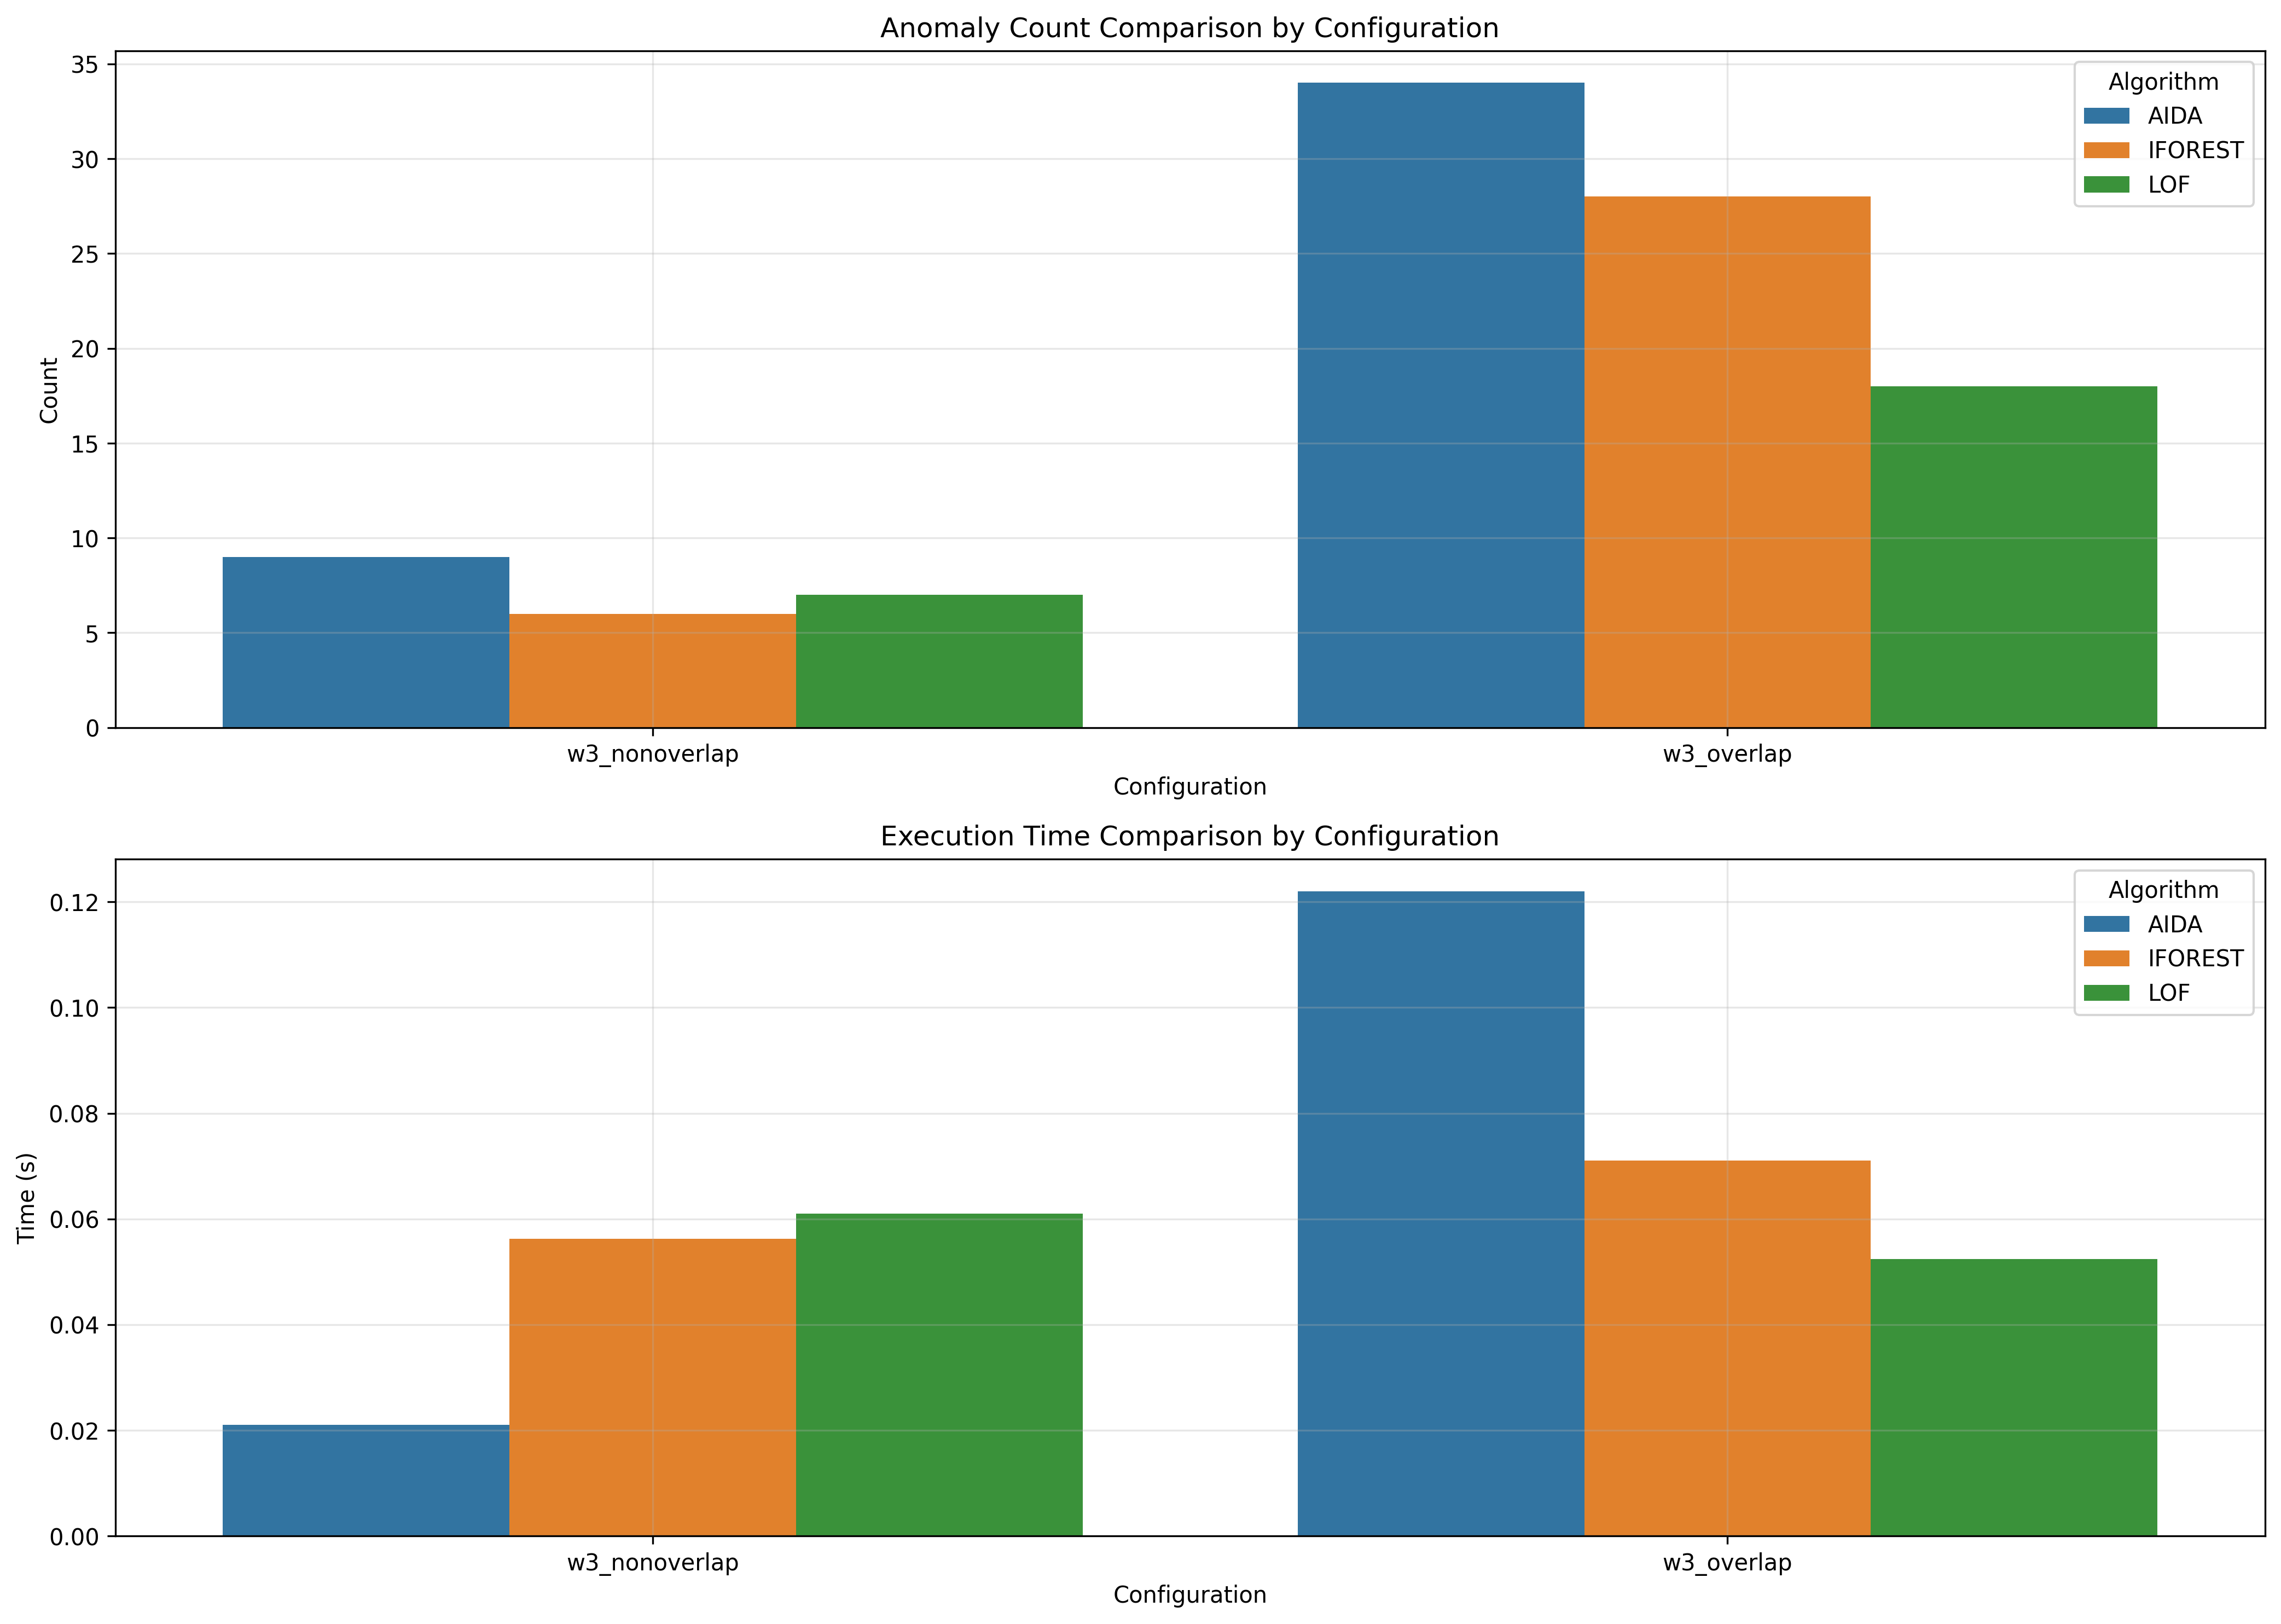

The data file committed next to this chart (first rows):
window_size, overlap_type, aida_count, iforest_count, lof_count, aida_time, iforest_time, lof_time
3, nonoverlap, 9, 6, 7, 0.021, 0.05625, 0.06102
3, overlap, 34, 28, 18, 0.122, 0.071, 0.05241
